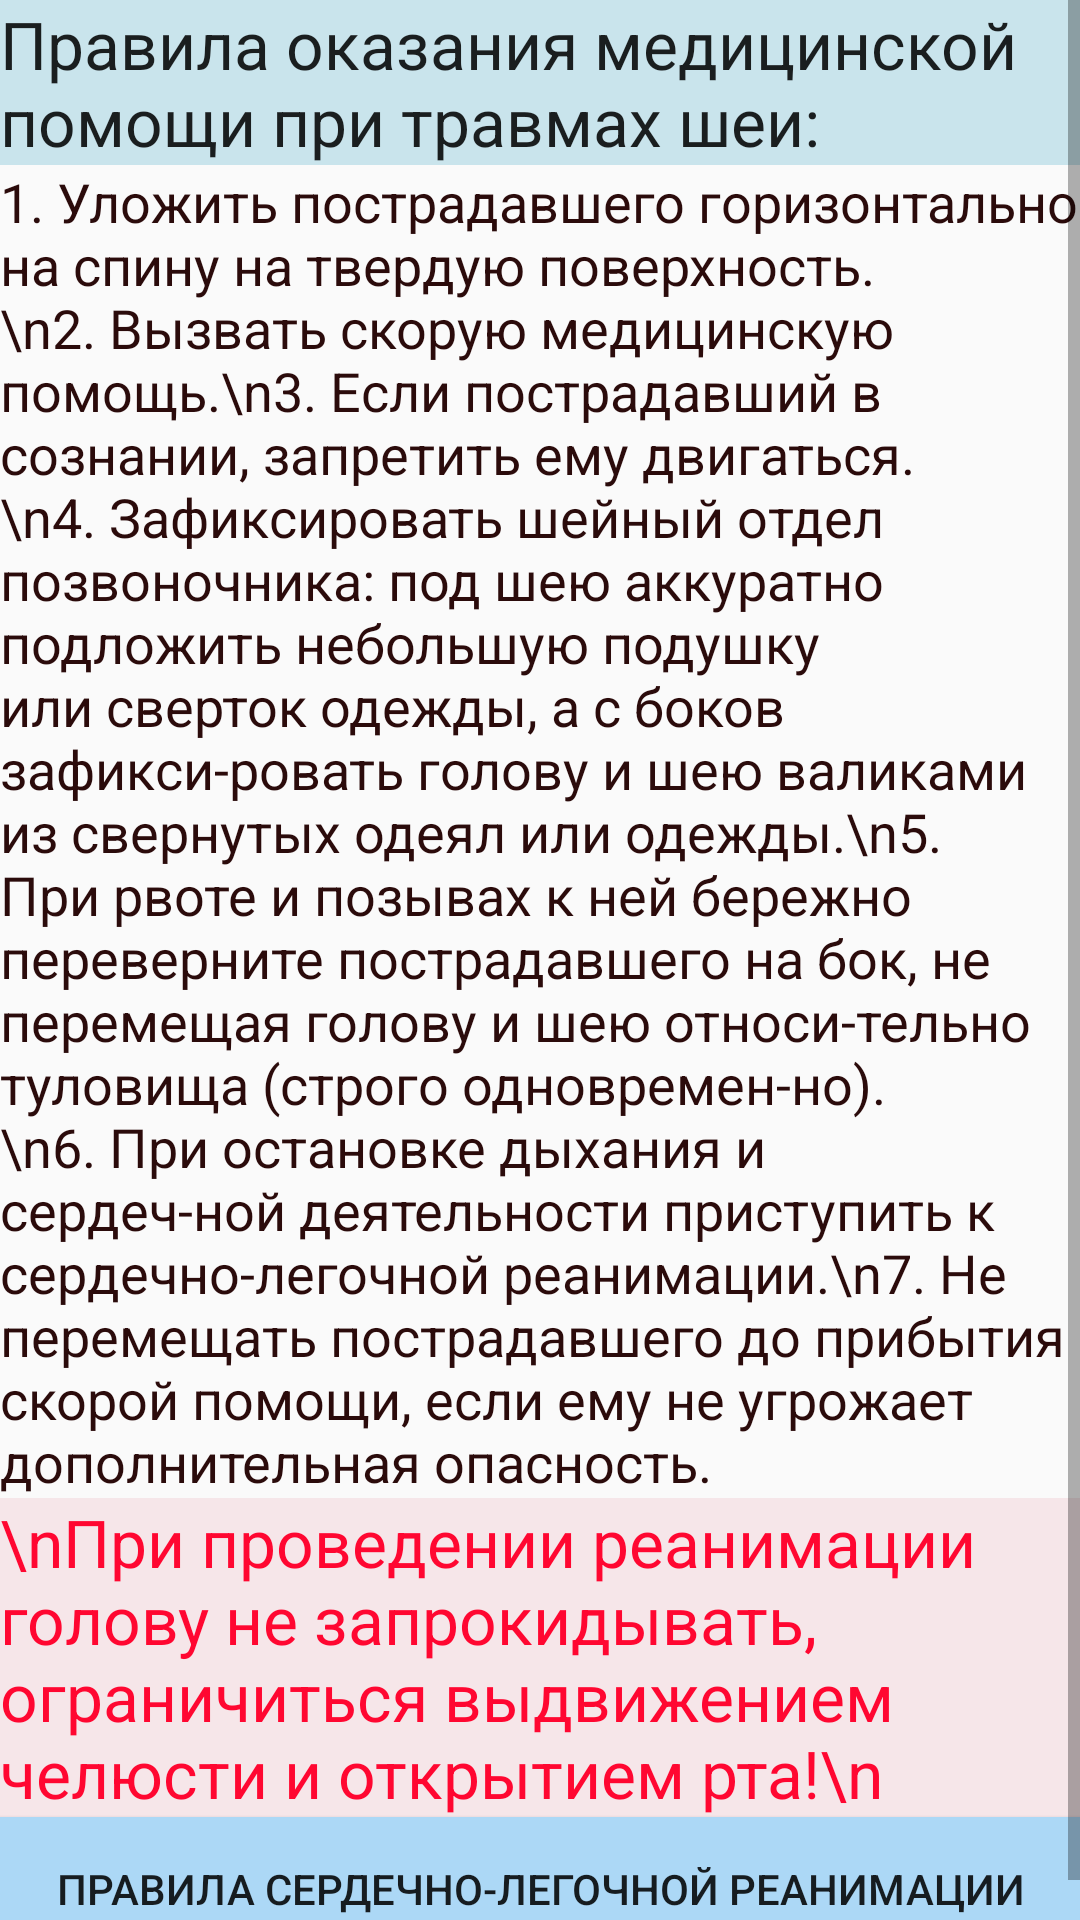

Layout XML and referenced resources for this Android screen:
<!-- AndroidManifest.xml: application theme AppTheme -->
<!-- res/layout/b4b_travma.xml -->
<?xml version="1.0" encoding="utf-8"?>
<ScrollView xmlns:android="http://schemas.android.com/apk/res/android"
    android:layout_width="fill_parent"
    android:layout_height="wrap_content" >

    <LinearLayout

        android:layout_width="fill_parent"
        android:layout_height="fill_parent"
        android:orientation="vertical"
        android:weightSum="1">

        <TextView
            android:layout_width="wrap_content"
            android:layout_height="wrap_content"
            android:textAppearance="?android:attr/textAppearanceLarge"
            android:text="Правила оказания медицинской помощи при травмах шеи:"
            android:id="@+id/textView87"
            android:background="#ffc9e4ec" />

        <TextView
            android:layout_width="wrap_content"
            android:layout_height="wrap_content"
            android:textAppearance="?android:attr/textAppearanceMedium"
            android:text="1. Уложить пострадавшего горизонтально на спину на твердую поверхность.\n2. Вызвать скорую медицинскую помощь.\n3. Если пострадавший в сознании, запретить ему двигаться.\n4. Зафиксировать шейный отдел позвоночника: под шею аккуратно подложить небольшую подушку или сверток одежды, а с боков зафикси-ровать голову и шею валиками из свернутых одеял или одежды.\n5. При рвоте и позывах к ней бережно переверните пострадавшего на бок, не перемещая голову и шею относи-тельно туловища (строго одновремен-но).\n6. При остановке дыхания и сердеч-ной деятельности приступить к сердечно-легочной реанимации.\n7. Не перемещать пострадавшего до прибытия скорой помощи, если ему не угрожает дополнительная опасность."
            android:id="@+id/textView88"
            android:textColor="#ff2b0b0b" />

        <TextView
            android:layout_width="wrap_content"
            android:layout_height="wrap_content"
            android:textAppearance="?android:attr/textAppearanceLarge"
            android:text="\nПри проведении реанимации голову не запрокидывать, ограничиться выдвижением челюсти и открытием рта!\n"
            android:id="@+id/textView89"
            android:textColor="#ffff0731"
            android:background="#fff6e6e9" />

        <Button
            android:layout_width="match_parent"
            android:layout_height="wrap_content"
            android:text="Правила сердечно-легочной реанимации"
            android:id="@+id/button10"
            android:onClick="onClickReanimation"
            android:background="#ffacd8f6" />
    </LinearLayout>


</ScrollView>
<!-- resources referenced by this layout -->
<resources>
  <style name="AppTheme" parent="Theme.AppCompat.Light.DarkActionBar">
          
      </style>
</resources>
